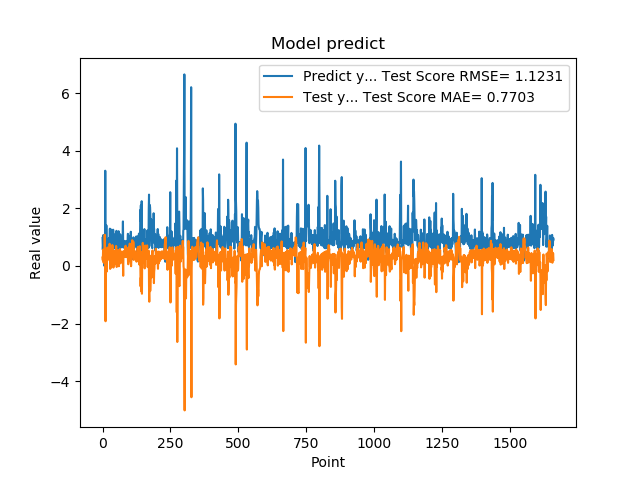

Data behind this chart, as committed beside it:
9.743152856830000763e-01, 2.931231414800184454e-01
5.654720067979999154e-01, 1.964487442333283929e-01
7.307389974590000614e-01, 5.663731257264231767e-01
1.074290990829999792e+00, 4.389735468946380781e-01
9.521890282630000035e-01, 1.125837460768051024e-01
9.879170060160000766e-01, 2.044205009814147878e-01
1.011654973029999960e+00, 1.788672499222843104e-01
0.000000000000000000e+00, 1.548486721520563603e-01
7.643579840659999736e-01, 1.083535056135534580e+00
7.788103222849999119e-01, 4.419058516852511498e-01
3.306220054629999794e+00, 3.827473891745234447e-01
1.055441975589999970e+00, -1.921101616457797423e+00
7.543110251430000801e-01, -2.674594594967718078e-02
7.915459871289999283e-01, 3.877336223858688369e-01
1.409499049189999909e+00, 3.716272227494200053e-01
8.875439763070001042e-01, -1.998299097512025169e-01
6.401469707490000660e-01, 2.436824169080581415e-01
5.082880258560000808e-01, 5.029321426865785982e-01
8.640019893649999450e-01, 6.391739619748577628e-01
5.725920200349999822e-01, 3.196885635936821402e-01
8.469420075419999971e-01, 5.665007140493587556e-01
9.181020259860001032e-01, 3.315425447160855743e-01
7.976629734039999420e-01, 2.495096146185414865e-01
9.608020186419998776e-01, 3.561243154101008113e-01
9.555831551549999192e-01, 2.131404288876730668e-01
3.470349907879999862e-01, 2.081329382856200172e-01
9.546210169789999256e-01, 7.683148990234464071e-01
1.293938040730000072e+00, 2.458568611104894053e-01
5.251880288119999962e-01, -1.032493332884870385e-01
4.773890078070000542e-01, 5.840134259719076404e-01
1.275226235389999907e+00, 6.745315483262109835e-01
8.723750114439999814e-01, -5.751127376828395893e-02
8.355640172959999390e-01, 2.657740189885643423e-01
7.321749925609999377e-01, 3.239872563122964122e-01
7.640249729160000225e-01, 4.213842296957935885e-01
4.072830080990000323e-01, 3.982974432043456248e-01
4.752210080619999610e-01, 7.245604890608441373e-01
8.781340122220000488e-01, 6.836333331712607375e-01
7.414129972460000717e-01, 3.086538179785903724e-01
1.258002042770000051e+00, 4.103131947149927239e-01
1.069700956339999953e+00, -5.740192015803528142e-02
7.274609804150000691e-01, 8.509997789025340598e-02
7.892770171170000459e-01, 4.115800603120811085e-01
6.237750053410000550e-01, 3.753328313677682382e-01
6.914690136910000007e-01, 5.239312910766962261e-01
8.557710051540000640e-01, 4.716146822449712728e-01
7.093830108640000187e-01, 3.162682812323264758e-01
1.014547944070000041e+00, 4.411418587857985907e-01
1.115731000900000103e+00, 1.689228282110435408e-01
4.182830154900000208e-01, 5.734862594670117608e-02
1.002280950550000105e+00, 6.931093344399318346e-01
1.218860983849999968e+00, 1.976703079207215996e-01
1.143296003339999922e+00, -3.696367256093074233e-02
6.528189778330000248e-01, 1.965060002699442476e-02
6.746559739110000731e-01, 4.757967526080224552e-01
6.009536385540000802e-01, 4.853401979177625614e-01
6.694570183749999348e-01, 5.518460791448092095e-01
6.538079977039999990e-01, 4.932489489231819402e-01
7.814120054240000224e-01, 5.035243328707494914e-01
1.206303954120000022e+00, 3.870065905494396441e-01
8.469259738919999725e-01, -1.215072416221517695e-02
... 1,599 more rows
